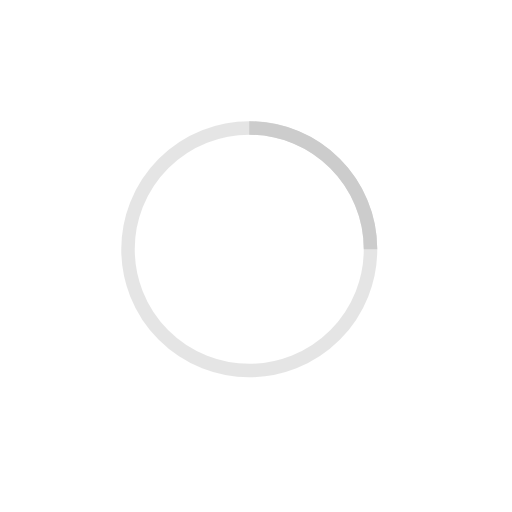
t = 0.00 s
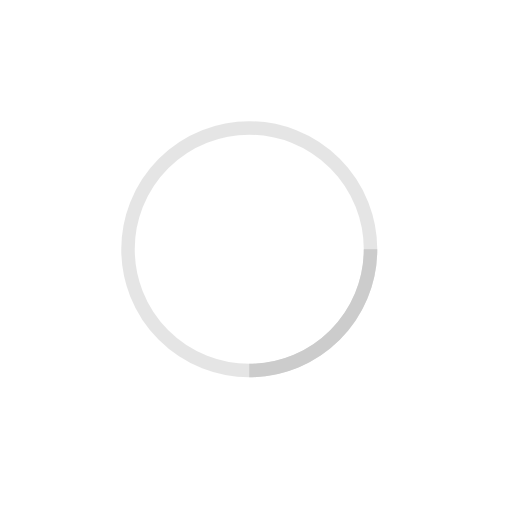
t = 0.25 s
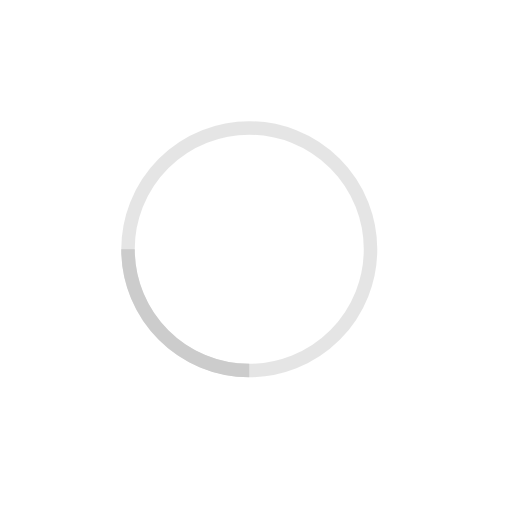
t = 0.50 s
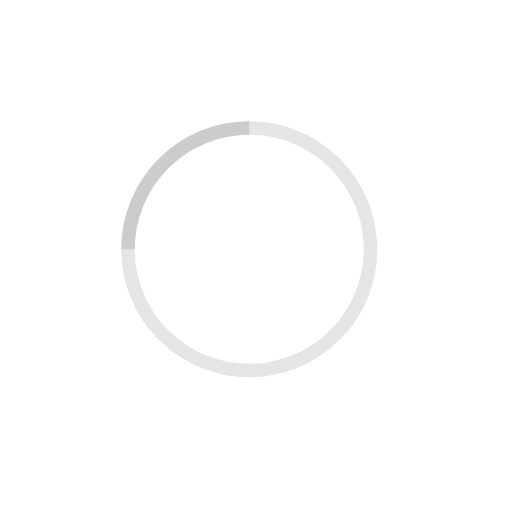
t = 0.75 s

The animated SVG that drew these frames (rendered in a browser with its animation timeline set to each time). Animation: 1 SMIL element (animateTransform=1); one cycle of 1.00 s, repeats indefinitely.

<svg width="38" height="38" viewBox="0 0 76 76" xmlns="http://www.w3.org/2000/svg" stroke="#ccc"><g transform="translate(19 19)" stroke-width="2" fill="none" fill-rule="evenodd"><circle stroke-opacity=".5" cx="18" cy="18" r="18"/><path d="M36 18c0-9.94-8.06-18-18-18"><animateTransform attributeName="transform" type="rotate" from="0 18 18" to="360 18 18" dur="1s" repeatCount="indefinite"/></path></g></svg>
